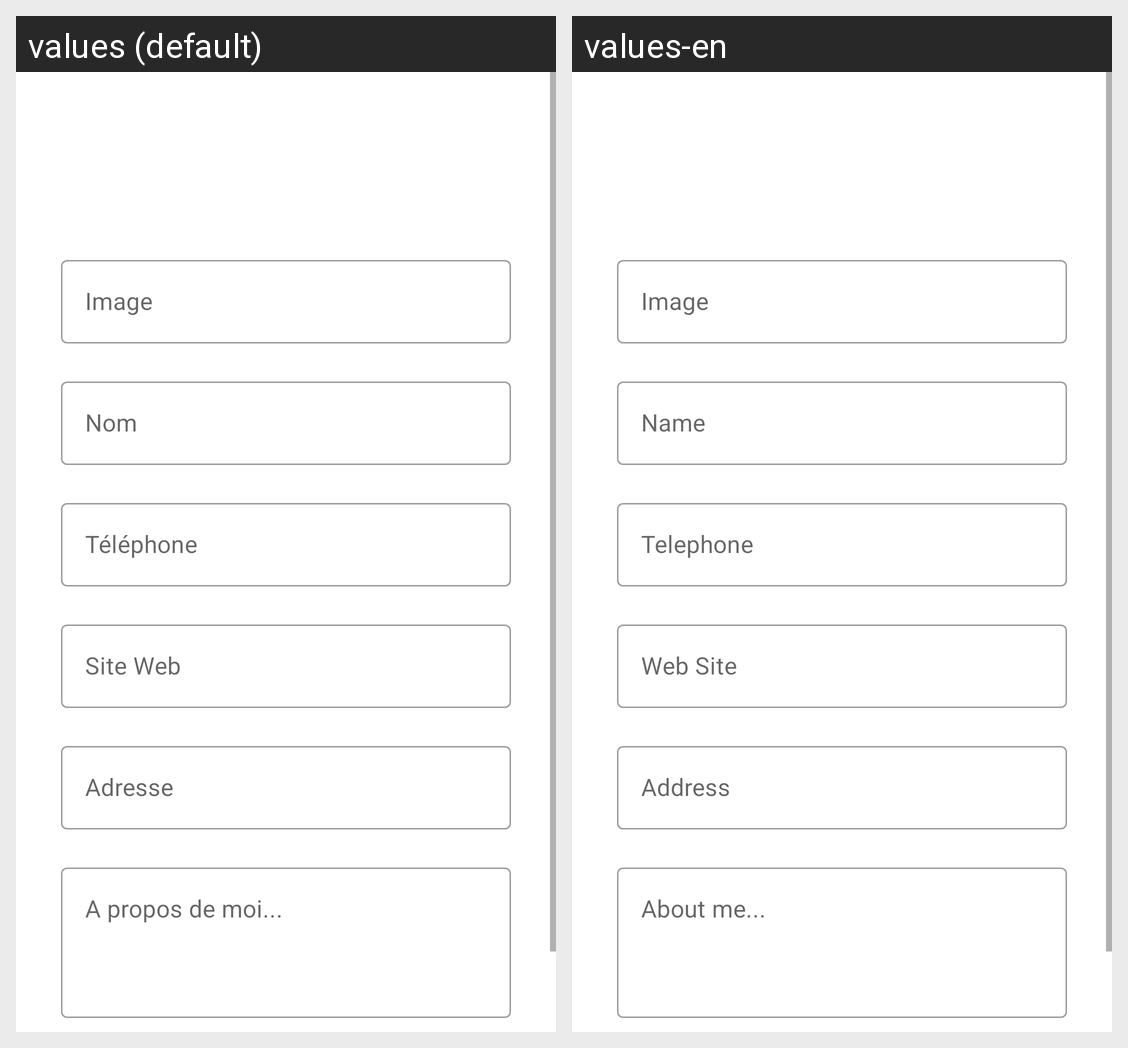

For this localized Android screen grid, give each drawn string resource with its value in every locale shown.
Android screen res/layout/add_neighbor_fragment.xml rendered under 2 locales, left to right: values (default), values-en. Device: Nexus 5 (rendered at 1080×1920; each locale shown at half size, 540×960, under a caption strip naming it); theme Theme.Neighbors.
Strings drawn on this screen, with the default value and each locale's value (text and hints the layout hard-codes, and strings that could not be matched under every locale, appear in the picture but are not listed):

hint_image
  values: Image
  values-en: Image

hint_nom
  values: Nom
  values-en: Name

hint_telephone
  values: Téléphone
  values-en: Telephone

hint_website
  values: Site Web
  values-en: Web Site

hint_address
  values: Adresse
  values-en: Address

hint_props
  values: A propos de moi...
  values-en: About me...
